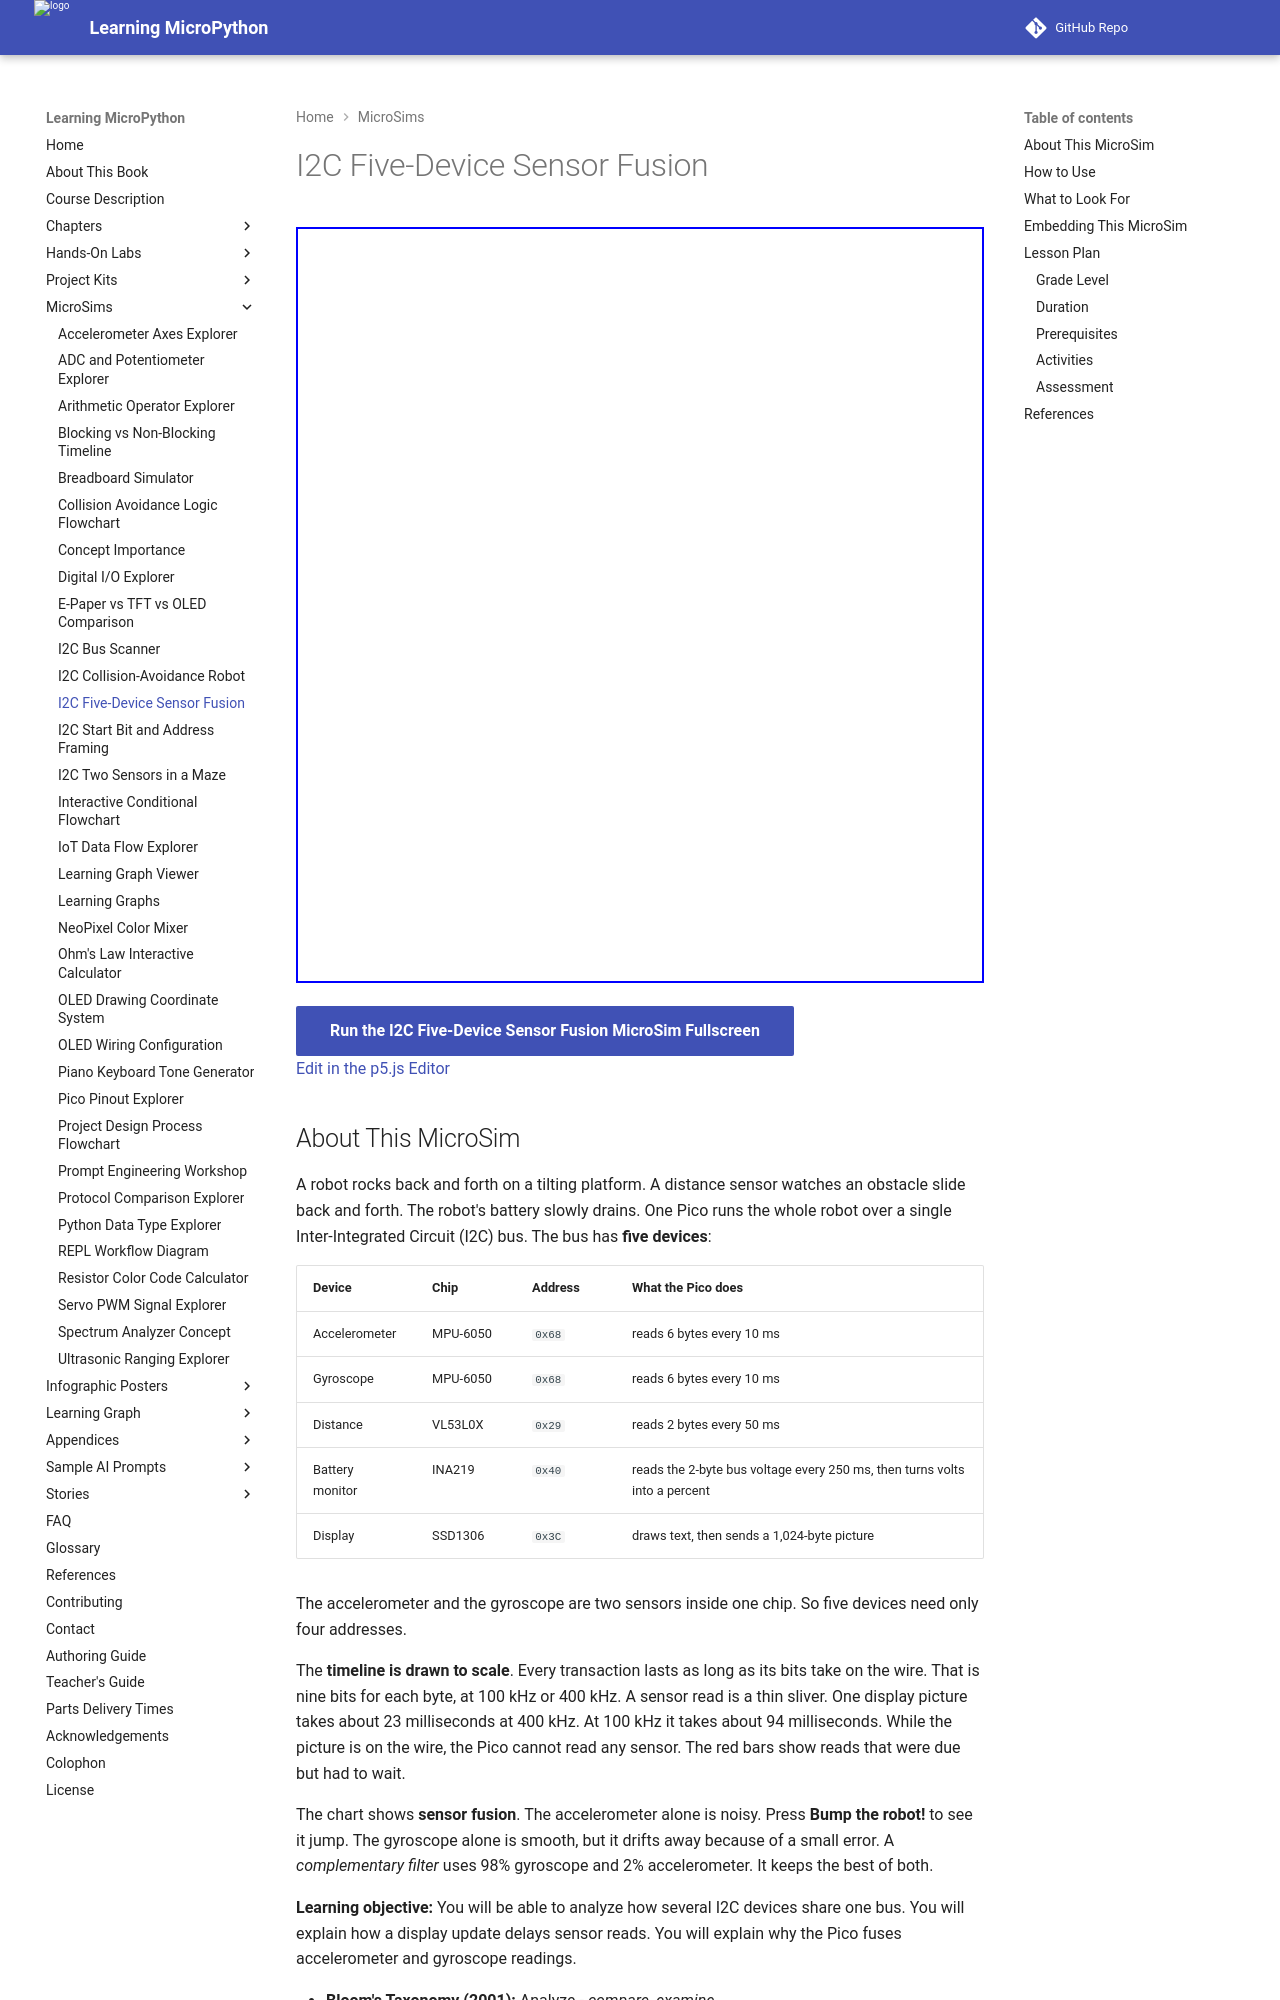

repository: dmccreary/learning-micropython · page: sims/i2c-sensor-fusion/index.html · generator: mkdocs

---
title: I2C Five-Device Sensor Fusion
description: Five I2C devices (accelerometer, gyroscope, VL53L0X distance sensor, INA219 battery monitor and SSD1306 display) share one bus while the Pico schedules them and fuses accelerometer and gyroscope data into one tilt angle.
image: /sims/i2c-sensor-fusion/i2c-sensor-fusion.png
og:image: /sims/i2c-sensor-fusion/i2c-sensor-fusion.png
twitter:image: /sims/i2c-sensor-fusion/i2c-sensor-fusion.png
social:
   cards: false
quality_score: 100
---

# I2C Five-Device Sensor Fusion

<iframe src="main.html" height="756px" width="100%" scrolling="no"></iframe>

[Run the I2C Five-Device Sensor Fusion MicroSim Fullscreen](./main.html){ .md-button .md-button--primary }
<br/>
[Edit in the p5.js Editor](https://editor.p5js.org/)

## About This MicroSim

A robot rocks back and forth on a tilting platform. A distance sensor watches an
obstacle slide back and forth. The robot's battery slowly drains. One Pico runs the
whole robot over a single Inter-Integrated Circuit (I2C) bus. The bus has **five devices**:

| Device | Chip | Address | What the Pico does |
|--------|------|---------|--------------------|
| Accelerometer | MPU-6050 | `0x68` | reads 6 bytes every 10 ms |
| Gyroscope | MPU-6050 | `0x68` | reads 6 bytes every 10 ms |
| Distance | VL53L0X | `0x29` | reads 2 bytes every 50 ms |
| Battery monitor | INA219 | `0x40` | reads the 2-byte bus voltage every 250 ms, then turns volts into a percent |
| Display | SSD1306 | `0x3C` | draws text, then sends a 1,024-byte picture |

The accelerometer and the gyroscope are two sensors inside one chip.
So five devices need only four addresses.

The **timeline is drawn to scale**. Every transaction lasts as long as its bits take on
the wire. That is nine bits for each byte, at 100 kHz or 400 kHz.
A sensor read is a thin sliver. One display picture takes about 23 milliseconds at 400 kHz.
At 100 kHz it takes about 94 milliseconds. While the picture is on the wire, the Pico
cannot read any sensor. The red bars show reads that were due but had to wait.

The chart shows **sensor fusion**. The accelerometer alone is noisy. Press **Bump the robot!**
to see it jump. The gyroscope alone is smooth, but it drifts away because of a small error.
A *complementary filter* uses 98% gyroscope and 2% accelerometer. It keeps the best of both.

**Learning objective:** You will be able to analyze how several I2C devices share one bus.
You will explain how a display update delays sensor reads. You will explain why the Pico
fuses accelerometer and gyroscope readings.

- **Bloom's Taxonomy (2001):** Analyze - *compare, examine*
- **Interaction pattern:** controlled experiments (bus speed, display rate, bump) on a timeline drawn to scale
